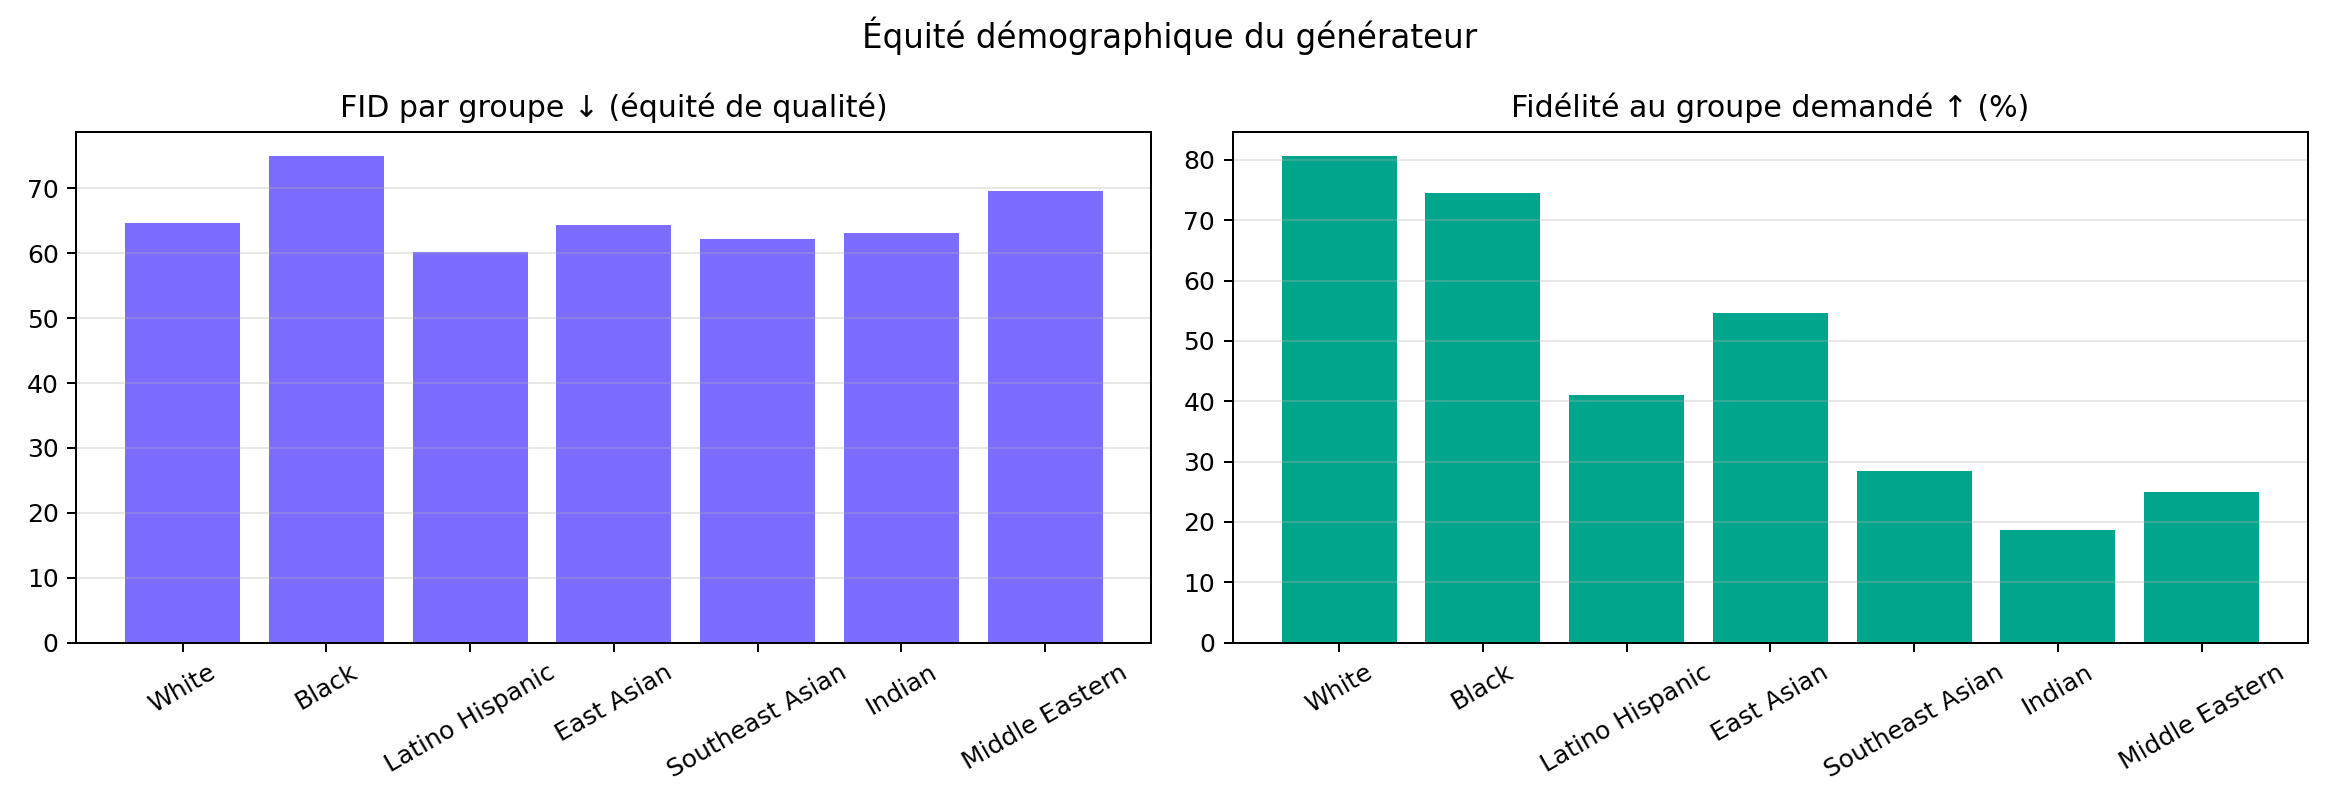

Values plotted in this chart, from the file beside it:
group, n_real, fid, acc_skin, age_mae
White, 13594, 64.6, 80.6, 13.05
Black, 8292, 74.93, 74.6, 12.94
Latino_Hispanic, 9899, 60.25, 41.0, 12.59
East Asian, 8880, 64.41, 54.6, 13.48
Southeast Asian, 7500, 62.15, 28.5, 12.92
Indian, 8924, 63.19, 18.6, 12.62
Middle Eastern, 7510, 69.58, 25.0, 12.68
